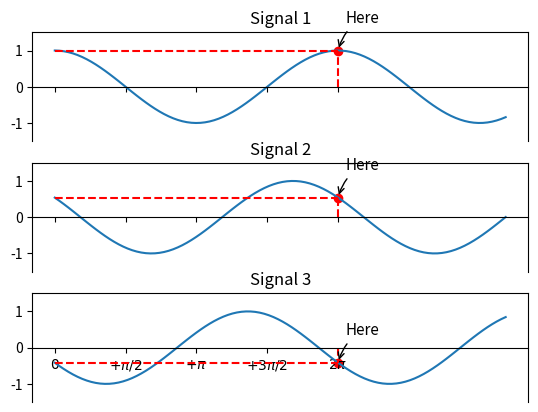

Recreate this plot in Python.
import numpy as np
import matplotlib.pyplot as plt

names = ['Signal 1','Signal 2','Signal 3']
x = np.linspace(0,10,100)

xp = 2*np.pi # coordinate x of point

def get_y(x):
	return np.cos(x)

fig, axes = plt.subplots(nrows=3,sharex=True)


for i, ax, name in zip(range(3), axes, names):
	ax.plot(x,get_y(x+i))
	ax.set_title(name)
	ax.set(ylim=[-1.5, 1.5])
	ax.spines['bottom'].set_position('zero')	
	ax.plot( [0, xp],  [get_y(xp+i),get_y(xp+i)],  'r--',
		     [xp,xp],  [0,get_y(xp+i)],            'r--' )
	ax.scatter([xp,], [get_y(xp+i),], color='r')
	ax.annotate(r'Here',
            xy=(xp, get_y(xp+i)), xycoords='data',
            xytext=(+5, +20), textcoords='offset points', fontsize=11,
            arrowprops=dict(arrowstyle="->", connectionstyle="arc3,rad=.2"))


plt.xticks([0, np.pi/2, np.pi, 3*np.pi/2, 2*np.pi],
          [r'$0$', r'$+\pi/2$', r'$+\pi$', r'$+3\pi/2$', r'$2\pi$'])


plt.show()